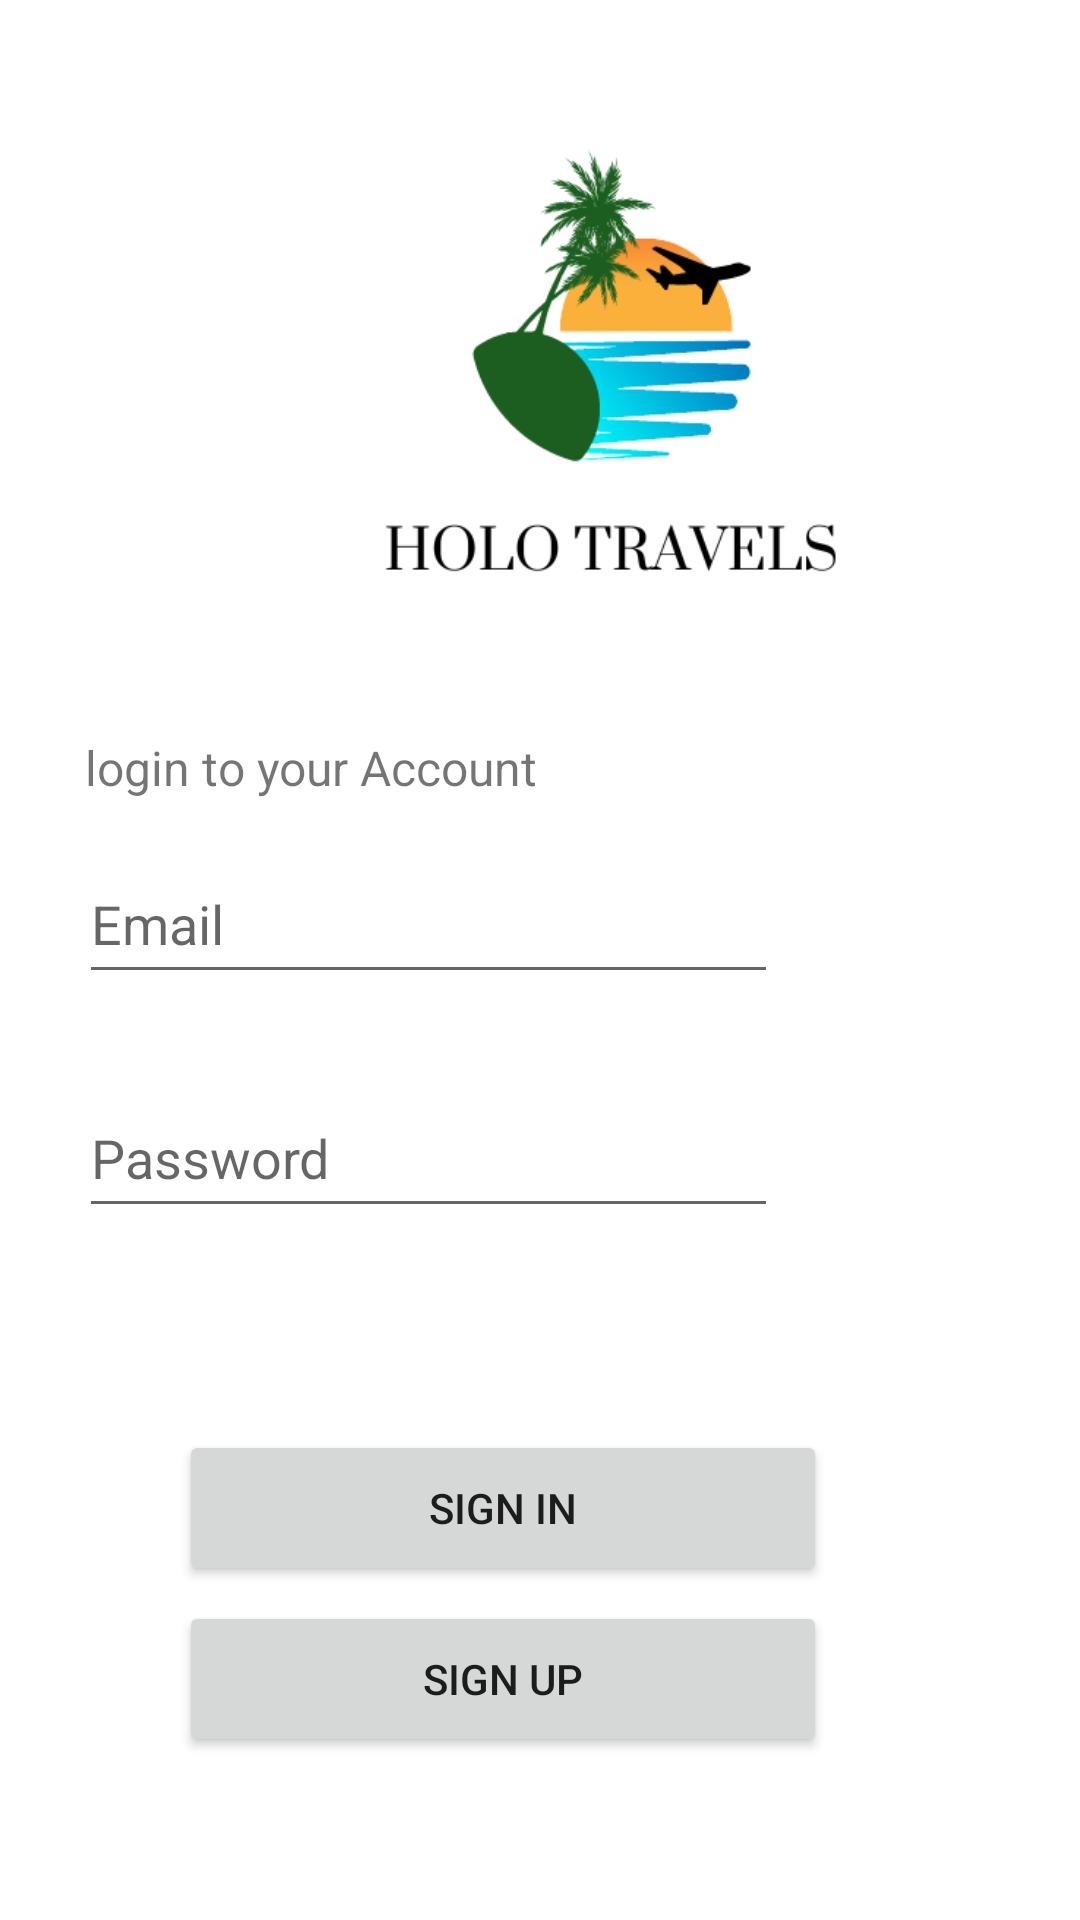

Here is an Android app screen rendered from its layout file. Give the layout XML and the strings, colors and styles it references.
<!-- AndroidManifest.xml: application theme Theme.MADAssigement -->
<!-- res/layout/activity_login.xml -->
<?xml version="1.0" encoding="utf-8"?>
<androidx.constraintlayout.widget.ConstraintLayout xmlns:android="http://schemas.android.com/apk/res/android"
    xmlns:app="http://schemas.android.com/apk/res-auto"
    xmlns:tools="http://schemas.android.com/tools"
    android:layout_width="match_parent"
    android:layout_height="match_parent"
    tools:context=".MainActivity">

    <Button
        android:id="@+id/blogin2"
        android:layout_width="@dimen/LoginSignin_width"
        android:layout_height="@dimen/LoginSignin_height"
        android:text="@string/sign_up"
        android:textAlignment="center"
        app:layout_constraintBottom_toBottomOf="parent"
        app:layout_constraintEnd_toEndOf="parent"
        app:layout_constraintHorizontal_bias="0.415"
        app:layout_constraintStart_toStartOf="parent"
        app:layout_constraintTop_toBottomOf="@+id/imageView"
        app:layout_constraintVertical_bias="0.842" />

    <ImageView
        android:id="@+id/imageView"
        android:layout_width="@dimen/LoginImg_width"
        android:layout_height="@dimen/LoginImg_height"
        android:layout_marginBottom="315dp"
        app:layout_constraintBottom_toBottomOf="parent"
        app:layout_constraintEnd_toEndOf="parent"
        app:layout_constraintHorizontal_bias="0.026"
        app:layout_constraintStart_toStartOf="parent"
        app:layout_constraintTop_toTopOf="parent"
        app:layout_constraintVertical_bias="0.011"
        app:srcCompat="@drawable/blue_minimalist_traveling_logo_" />

    <Button
        android:id="@+id/blogin"
        android:layout_width="@dimen/LoginSignin_width"
        android:layout_height="@dimen/LoginSignin_height"
        android:text="@string/Signin"
        android:textAlignment="center"
        app:layout_constraintBottom_toBottomOf="parent"
        app:layout_constraintEnd_toEndOf="parent"
        app:layout_constraintHorizontal_bias="0.415"
        app:layout_constraintStart_toStartOf="parent"
        app:layout_constraintTop_toBottomOf="@+id/imageView"
        app:layout_constraintVertical_bias="0.675" />

    <TextView
        android:id="@+id/textView"
        android:layout_width="158dp"
        android:layout_height="28dp"
        android:text="@string/name"
        android:textSize="16sp"
        app:layout_constraintBottom_toTopOf="@+id/Email"
        app:layout_constraintEnd_toEndOf="parent"
        app:layout_constraintHorizontal_bias="0.14"
        app:layout_constraintStart_toStartOf="parent"
        app:layout_constraintTop_toBottomOf="@+id/imageView"
        app:layout_constraintVertical_bias="0.0" />

    <EditText
        android:id="@+id/Email"
        android:layout_width="@dimen/LoginEmail_width"
        android:layout_height="@dimen/LoginEmail_height"
        android:ems="10"
        android:hint="@string/email"
        android:inputType="textEmailAddress"
        app:layout_constraintBottom_toTopOf="@+id/editTextTextPassword"
        app:layout_constraintEnd_toEndOf="parent"
        app:layout_constraintHorizontal_bias="0.207"
        app:layout_constraintStart_toStartOf="parent"
        app:layout_constraintTop_toBottomOf="@+id/imageView"
        app:layout_constraintVertical_bias="0.563" />

    <EditText
        android:id="@+id/editTextTextPassword"
        android:layout_width="@dimen/LoginEmail_width"
        android:layout_height="@dimen/LoginEmail_height"
        android:ems="10"
        android:hint="@string/Password"
        android:inputType="textPassword"
        app:layout_constraintBottom_toTopOf="@+id/blogin"
        app:layout_constraintEnd_toEndOf="parent"
        app:layout_constraintHorizontal_bias="0.207"
        app:layout_constraintStart_toStartOf="parent"
        app:layout_constraintTop_toBottomOf="@+id/imageView"
        app:layout_constraintVertical_bias="0.63" />

</androidx.constraintlayout.widget.ConstraintLayout>
<!-- resources referenced by this layout -->
<resources>
  <dimen name="LoginEmail_height">50dp</dimen>
  <dimen name="LoginEmail_width">233dp</dimen>
  <dimen name="LoginImg_height">244dp</dimen>
  <dimen name="LoginImg_width">409dp</dimen>
  <dimen name="LoginSignin_height">52dp</dimen>
  
      //Startup Page
  <dimen name="LoginSignin_width">216dp</dimen>
  <!-- drawable blue_minimalist_traveling_logo_: png bitmap (drawable, 27119 bytes) -->
  <string name="Password">Password</string>
  <string name="Signin">Sign in</string>
  <string name="email">Email</string>
  <string name="name">login to your Account</string>
  <string name="sign_up">Sign up</string>
  <style name="Theme.MADAssigement" parent="Theme.MaterialComponents.DayNight.DarkActionBar">
          
          <item name="colorPrimary">@color/purple_500</item>
          <item name="colorPrimaryVariant">@color/purple_700</item>
          <item name="colorOnPrimary">@color/white</item>
          
          <item name="colorSecondary">@color/teal_200</item>
          <item name="colorSecondaryVariant">@color/teal_700</item>
          <item name="colorOnSecondary">@color/black</item>
          
          <item name="android:statusBarColor">?attr/colorPrimaryVariant</item>
          
      </style>
  <color name="purple_500">#FF6200EE</color>
  <color name="purple_700">#FF3700B3</color>
  <color name="white">#FFFFFFFF</color>
  <color name="teal_200">#FF03DAC5</color>
  <color name="teal_700">#FF018786</color>
  <color name="black">#FF000000</color>
</resources>
